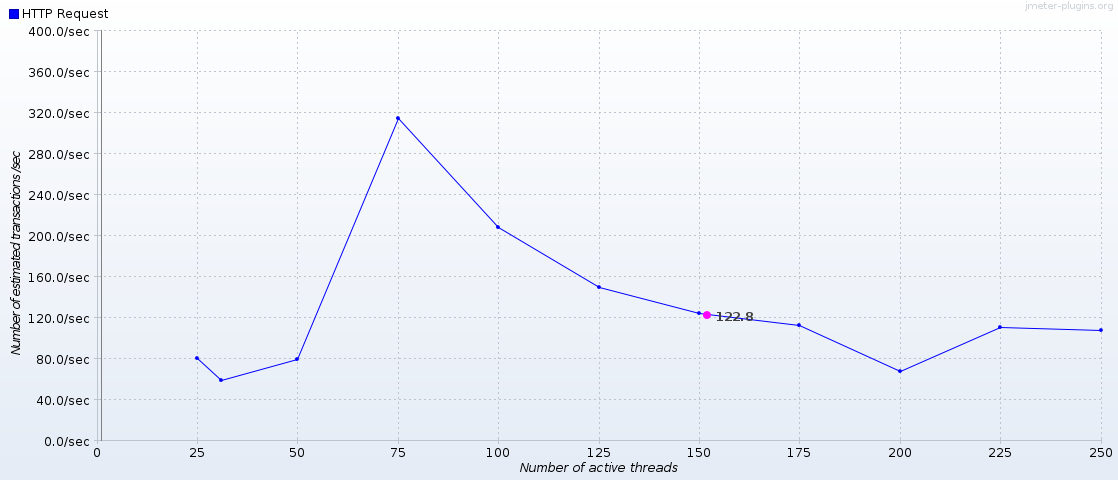

The table this chart was drawn from, first rows:
Number of active threads, Average HTTP Request, HTTP Request
25, , 80.93
31, , 58.6
50, , 79.54
75, , 315.1
100, , 208.1
125, , 149.5
150, , 124.3
152, 122.8, 78.98
175, , 112.8
200, , 67.5
225, , 110.9
250, , 107.8
